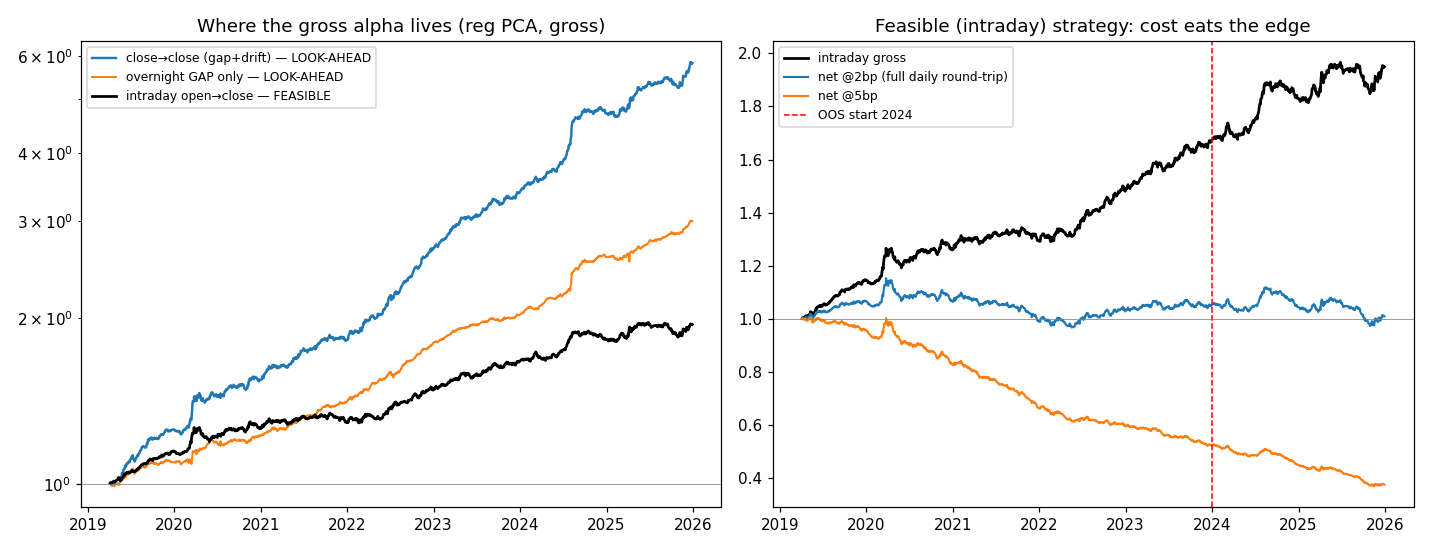

Data behind this chart, as committed beside it:
Date, cc_gross, co_gross, oc_gross, oc_net2bp
2019-04-04, 1.004, 1.001, 1.002, 1.002
2019-04-05, 1.003, 0.9989, 1.005, 1.004
2019-04-08, 0.9995, 0.9949, 1.005, 1.004
2019-04-09, 1, 0.9952, 1.005, 1.004
2019-04-10, 0.9959, 0.992, 1.004, 1.002
2019-04-11, 0.9941, 0.9903, 1.004, 1.001
2019-04-12, 0.996, 0.9904, 1.006, 1.003
2019-04-15, 1.002, 0.9953, 1.007, 1.004
2019-04-16, 1.002, 0.9957, 1.007, 1.003
2019-04-17, 1.004, 0.9951, 1.009, 1.005
2019-04-18, 1.005, 0.9944, 1.011, 1.007
2019-04-19, 1.005, 0.9927, 1.012, 1.007
2019-04-22, 1.001, 0.9922, 1.009, 1.003
2019-04-23, 1.001, 0.9936, 1.008, 1.002
2019-04-24, 1.004, 0.9927, 1.011, 1.005
2019-04-25, 1.008, 0.9979, 1.01, 1.003
2019-04-26, 1.01, 0.9991, 1.011, 1.004
2019-05-07, 1.022, 1.003, 1.019, 1.012
2019-05-08, 1.022, 0.9985, 1.024, 1.016
2019-05-09, 1.023, 0.9957, 1.027, 1.019
2019-05-10, 1.023, 0.9965, 1.026, 1.018
2019-05-13, 1.023, 0.9963, 1.026, 1.017
2019-05-14, 1.024, 1, 1.023, 1.014
2019-05-15, 1.023, 1.003, 1.019, 1.01
2019-05-16, 1.024, 1.008, 1.016, 1.006
2019-05-17, 1.024, 1.011, 1.013, 1.003
2019-05-20, 1.027, 1.011, 1.015, 1.004
2019-05-21, 1.029, 1.013, 1.016, 1.005
2019-05-22, 1.032, 1.015, 1.016, 1.005
2019-05-23, 1.041, 1.019, 1.021, 1.009
2019-05-24, 1.046, 1.022, 1.023, 1.011
2019-05-27, 1.048, 1.021, 1.026, 1.013
2019-05-28, 1.046, 1.019, 1.027, 1.013
2019-05-29, 1.051, 1.022, 1.028, 1.014
2019-05-30, 1.061, 1.028, 1.032, 1.018
2019-05-31, 1.062, 1.026, 1.036, 1.021
2019-06-03, 1.064, 1.023, 1.041, 1.025
2019-06-04, 1.064, 1.026, 1.037, 1.021
2019-06-05, 1.072, 1.029, 1.042, 1.026
2019-06-06, 1.079, 1.033, 1.044, 1.028
2019-06-07, 1.075, 1.03, 1.044, 1.027
2019-06-10, 1.074, 1.029, 1.044, 1.027
2019-06-11, 1.081, 1.034, 1.045, 1.027
2019-06-12, 1.083, 1.034, 1.047, 1.029
2019-06-13, 1.088, 1.039, 1.047, 1.029
2019-06-14, 1.091, 1.04, 1.049, 1.03
2019-06-17, 1.089, 1.04, 1.047, 1.028
2019-06-18, 1.09, 1.038, 1.049, 1.029
2019-06-19, 1.091, 1.043, 1.047, 1.026
2019-06-20, 1.091, 1.042, 1.047, 1.026
2019-06-21, 1.097, 1.044, 1.051, 1.03
2019-06-24, 1.097, 1.045, 1.049, 1.028
2019-06-25, 1.096, 1.048, 1.046, 1.024
2019-06-26, 1.096, 1.047, 1.046, 1.024
2019-06-27, 1.103, 1.052, 1.049, 1.026
2019-06-28, 1.107, 1.053, 1.051, 1.028
2019-07-01, 1.11, 1.055, 1.052, 1.029
2019-07-02, 1.111, 1.057, 1.052, 1.028
2019-07-03, 1.119, 1.06, 1.055, 1.031
2019-07-04, 1.121, 1.061, 1.057, 1.032
... 1,583 more rows
